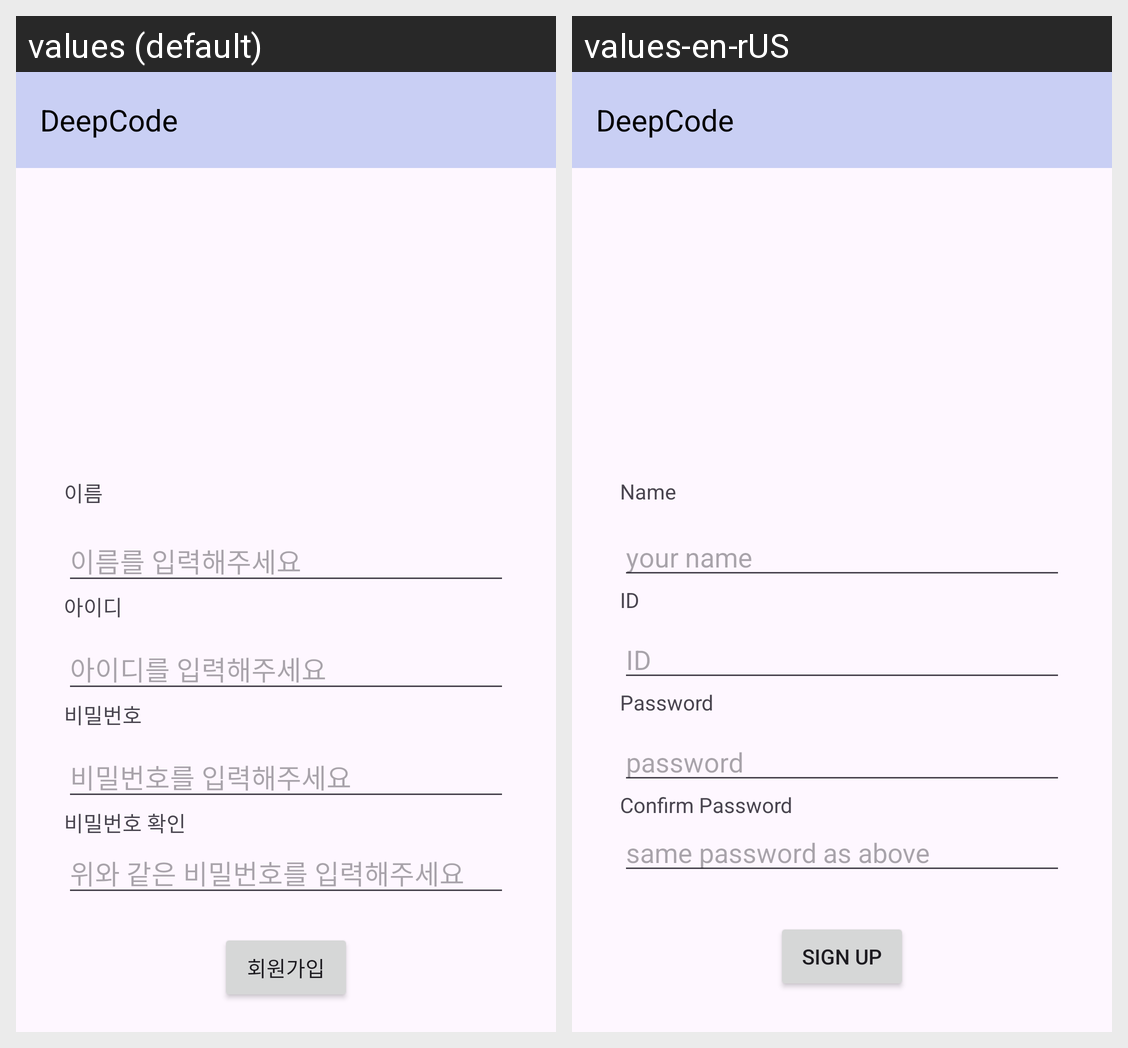

Translations of the strings shown on this Android screen, per locale in the grid:
Android screen res/layout/activity_sign_up.xml rendered under 2 locales, left to right: values (default), values-en-rUS. Device: Nexus 5 (rendered at 1080×1920; each locale shown at half size, 540×960, under a caption strip naming it); theme Theme.DeepCode.
Strings drawn on this screen, with the default value and each locale's value (text and hints the layout hard-codes, and strings that could not be matched under every locale, appear in the picture but are not listed):

app_name
  values: DeepCode
  values-en-rUS: DeepCode

profile_user_name
  values: 이름
  values-en-rUS: Name

sign_up_name
  values: 이름를 입력해주세요
  values-en-rUS: your name

profile_user_id
  values: 아이디
  values-en-rUS: ID

sign_id
  values: 아이디를 입력해주세요
  values-en-rUS: ID

pwname
  values: 비밀번호
  values-en-rUS: Password

sign_pw
  values: 비밀번호를 입력해주세요
  values-en-rUS: password

pwchName
  values: 비밀번호 확인
  values-en-rUS: Confirm Password

sign_up_pwch
  values: 위와 같은 비밀번호를 입력해주세요
  values-en-rUS: same password as above

signupname
  values: 회원가입
  values-en-rUS: Sign Up
